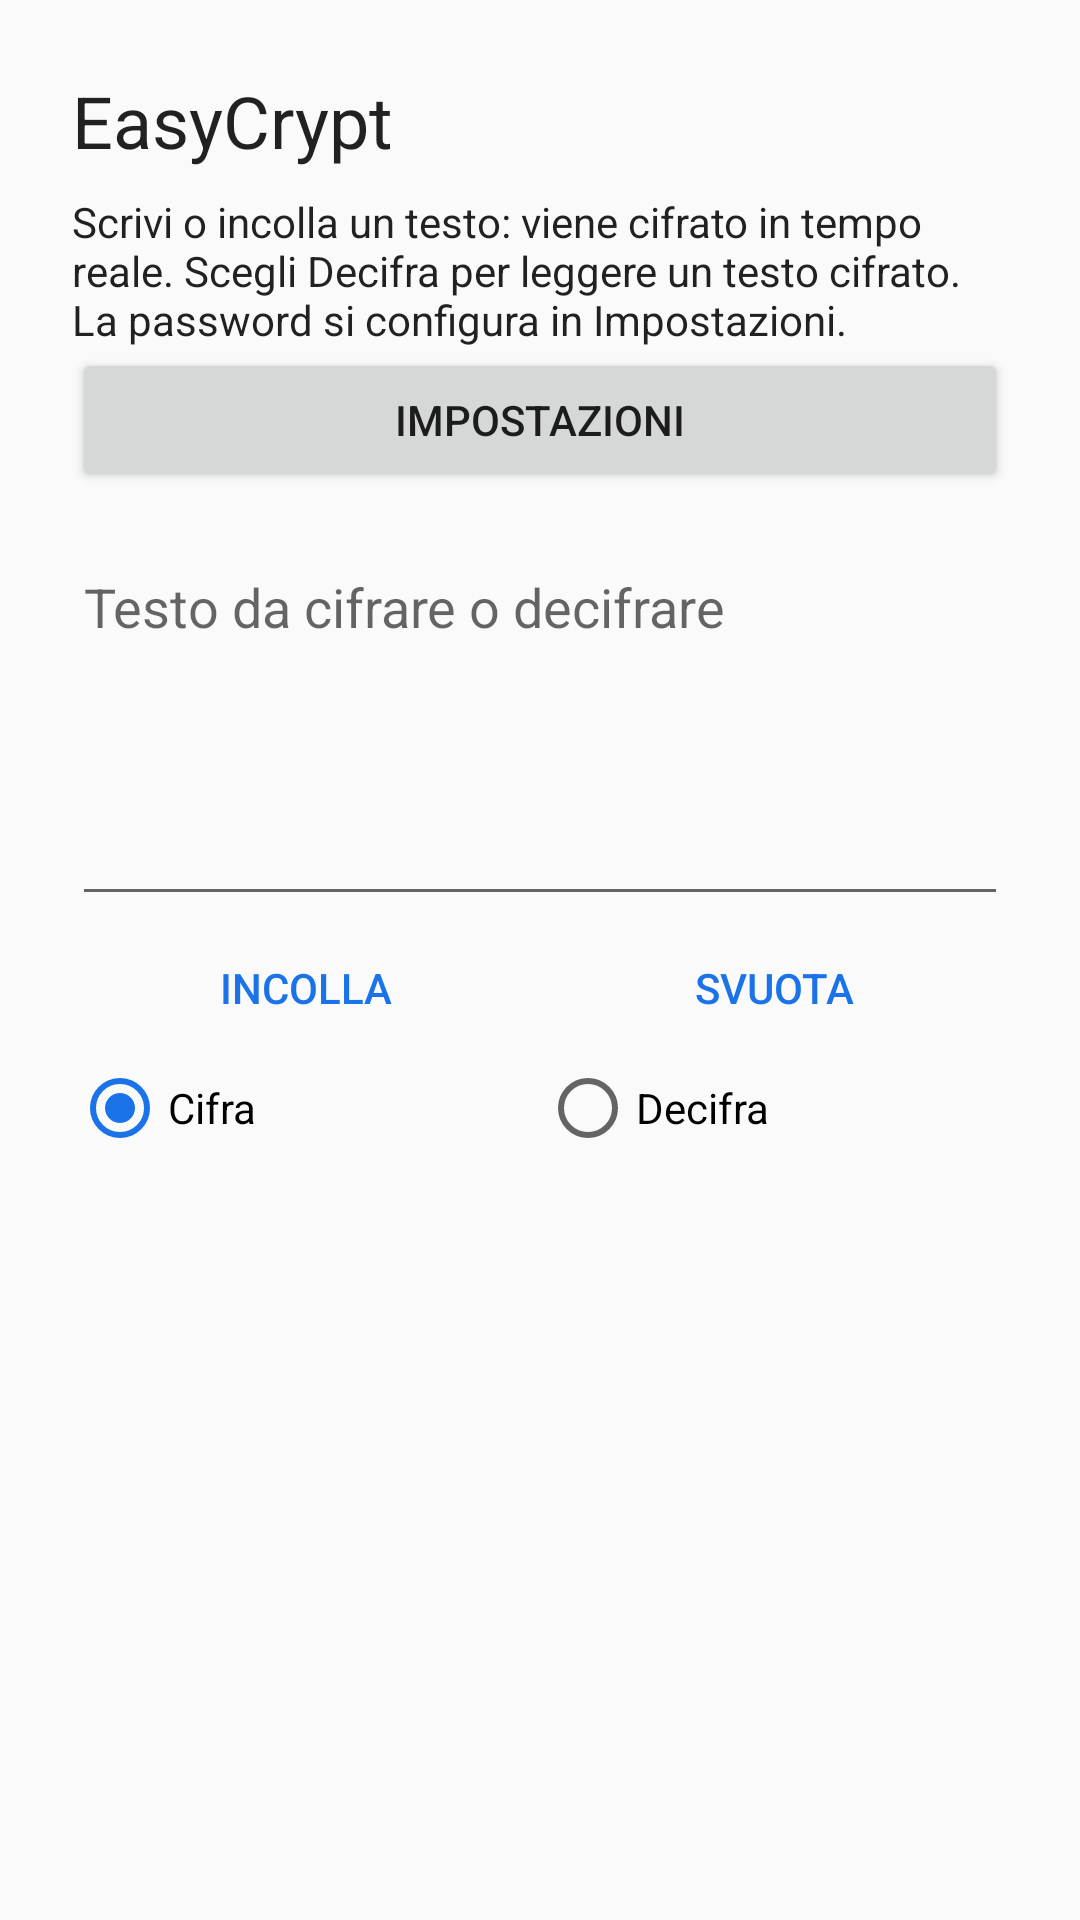

Android layout source for this screen:
<!-- AndroidManifest.xml: application theme Theme.EasyCrypt -->
<!-- res/layout/activity_text_crypt.xml -->
<?xml version="1.0" encoding="utf-8"?>
<ScrollView xmlns:android="http://schemas.android.com/apk/res/android"
    android:id="@+id/root"
    android:layout_width="match_parent"
    android:layout_height="match_parent"
    android:fillViewport="true">

    <LinearLayout
        android:layout_width="match_parent"
        android:layout_height="wrap_content"
        android:orientation="vertical"
        android:padding="24dp">

        <TextView
            android:layout_width="match_parent"
            android:layout_height="wrap_content"
            android:text="@string/app_name"
            android:textAppearance="@android:style/TextAppearance.Material.Headline" />

        <TextView
            android:layout_width="match_parent"
            android:layout_height="wrap_content"
            android:layout_marginTop="8dp"
            android:text="@string/text_crypt_intro"
            android:textAppearance="@android:style/TextAppearance.Material.Body1" />

        <Button
            android:id="@+id/settings"
            android:layout_width="match_parent"
            android:layout_height="wrap_content"
            android:text="@string/settings" />

        <EditText
            android:id="@+id/input"
            android:layout_width="match_parent"
            android:layout_height="wrap_content"
            android:layout_marginTop="16dp"
            android:gravity="top|start"
            android:hint="@string/text_crypt_hint"
            android:importantForAutofill="no"
            android:inputType="textMultiLine|textCapSentences"
            android:maxLines="10"
            android:minLines="5" />

        <LinearLayout
            android:layout_width="match_parent"
            android:layout_height="wrap_content"
            android:orientation="horizontal">

            <Button
                android:id="@+id/paste"
                style="@android:style/Widget.Material.Button.Borderless.Colored"
                android:layout_width="0dp"
                android:layout_height="wrap_content"
                android:layout_weight="1"
                android:text="@string/paste" />

            <Button
                android:id="@+id/clear"
                style="@android:style/Widget.Material.Button.Borderless.Colored"
                android:layout_width="0dp"
                android:layout_height="wrap_content"
                android:layout_weight="1"
                android:text="@string/clear" />
        </LinearLayout>

        <RadioGroup
            android:id="@+id/modes"
            android:layout_width="match_parent"
            android:layout_height="wrap_content"
            android:orientation="horizontal">
            <RadioButton
                android:id="@+id/encrypt"
                android:layout_width="0dp"
                android:layout_height="wrap_content"
                android:layout_weight="1"
                android:checked="true"
                android:text="@string/action_encrypt" />
            <RadioButton
                android:id="@+id/decrypt"
                android:layout_width="0dp"
                android:layout_height="wrap_content"
                android:layout_weight="1"
                android:text="@string/action_decrypt" />
        </RadioGroup>

        <TextView
            android:id="@+id/result_title"
            android:layout_width="match_parent"
            android:layout_height="wrap_content"
            android:layout_marginTop="24dp"
            android:textAppearance="@android:style/TextAppearance.Material.Subhead"
            android:visibility="gone" />

        <TextView
            android:id="@+id/result"
            android:layout_width="match_parent"
            android:layout_height="wrap_content"
            android:layout_marginTop="8dp"
            android:textAppearance="@android:style/TextAppearance.Material.Body1"
            android:textIsSelectable="true"
            android:textSize="16sp"
            android:visibility="gone" />

        <LinearLayout
            android:id="@+id/result_actions"
            android:layout_width="match_parent"
            android:layout_height="wrap_content"
            android:layout_marginTop="8dp"
            android:orientation="horizontal"
            android:visibility="gone">

            <Button
                android:id="@+id/copy"
                android:layout_width="0dp"
                android:layout_height="wrap_content"
                android:layout_weight="1"
                android:text="@string/copy" />

            <Button
                android:id="@+id/share"
                android:layout_width="0dp"
                android:layout_height="wrap_content"
                android:layout_weight="1"
                android:text="@string/share" />
        </LinearLayout>
    </LinearLayout>
</ScrollView>
<!-- resources referenced by this layout -->
<resources>
  <string name="action_decrypt">Decifra</string>
  <string name="action_encrypt">Cifra</string>
  <string name="app_name">EasyCrypt</string>
  <string name="clear">Svuota</string>
  <string name="copy">Copia</string>
  <string name="paste">Incolla</string>
  <string name="settings">Impostazioni</string>
  <string name="share">Condividi</string>
  <string name="text_crypt_hint">Testo da cifrare o decifrare</string>
  <string name="text_crypt_intro">Scrivi o incolla un testo: viene cifrato in tempo reale. Scegli Decifra per leggere un testo cifrato. La password si configura in Impostazioni.</string>
  <style name="Theme.EasyCrypt" parent="android:Theme.Material.Light.NoActionBar">
          <item name="android:colorAccent">#1A73E8</item>
          <item name="android:windowLightStatusBar">true</item>
      </style>
</resources>
